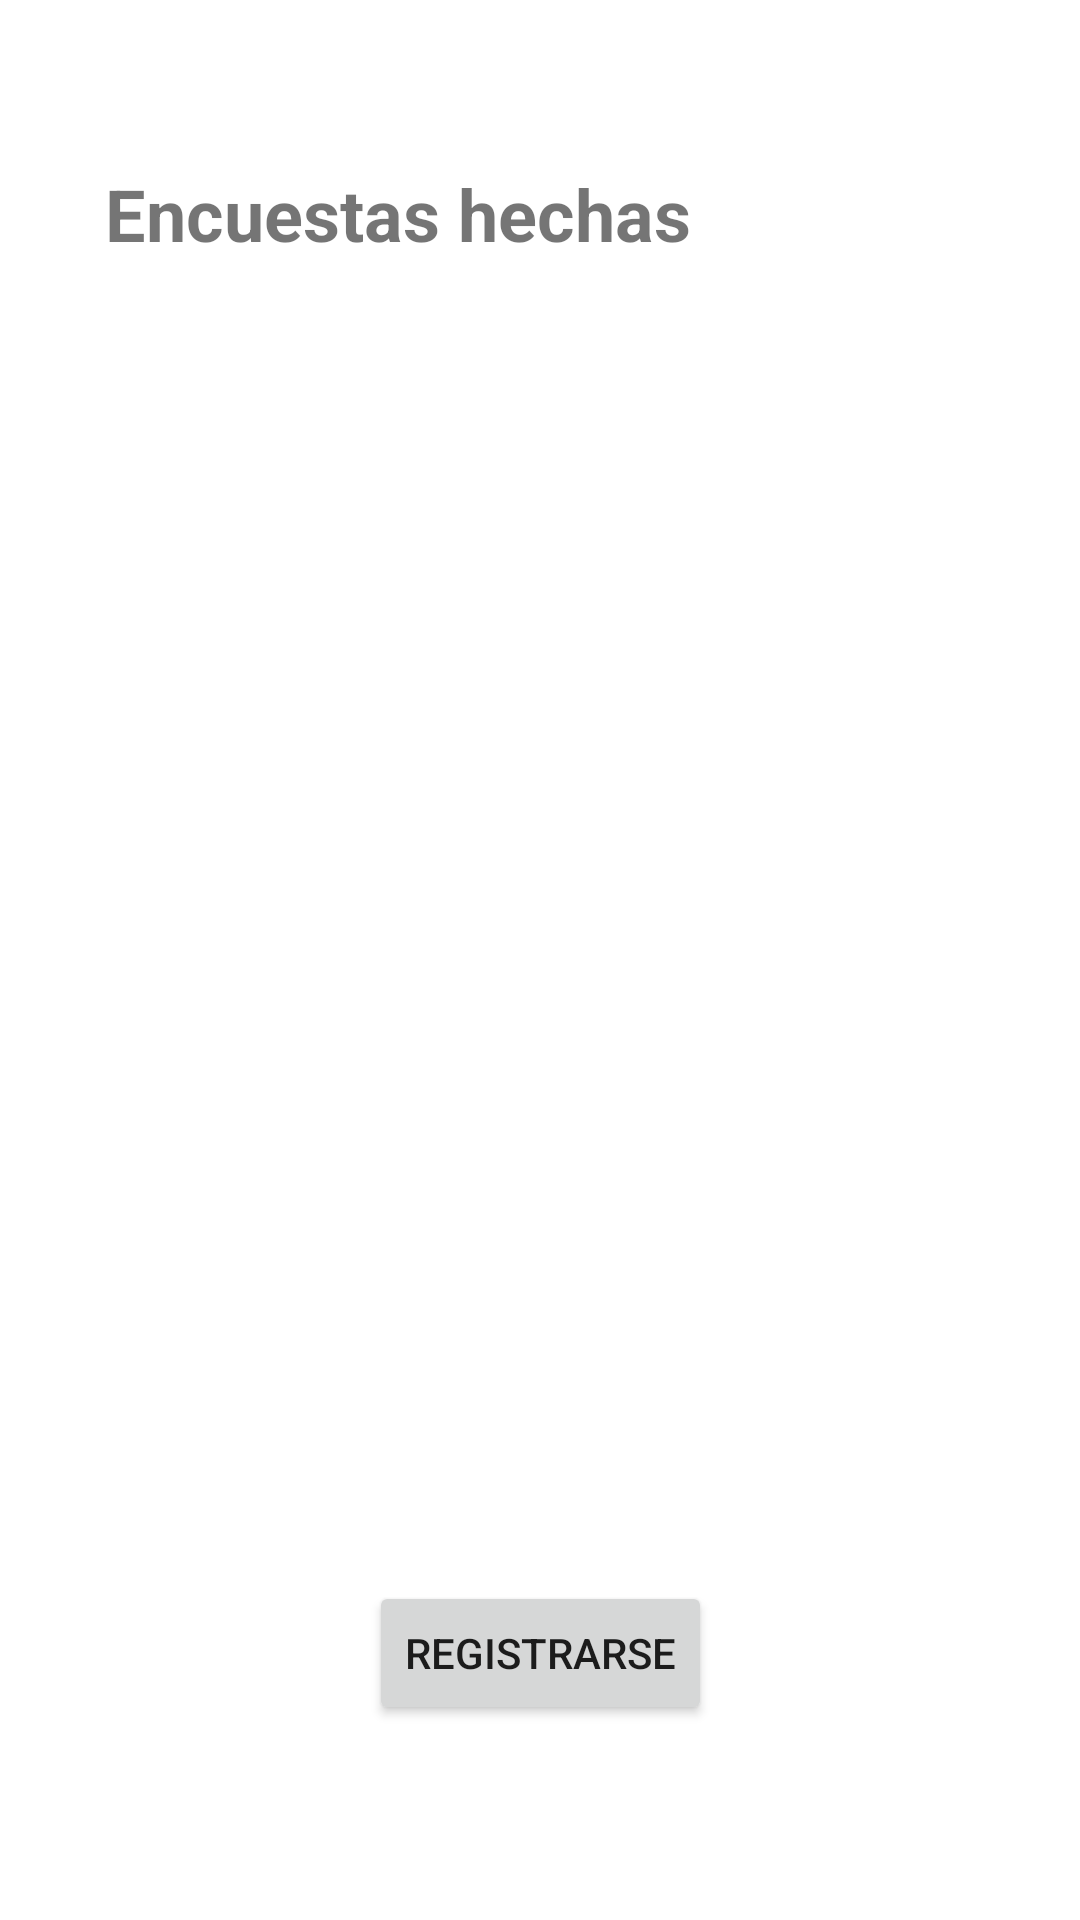

Layout XML and referenced resources for this Android screen:
<!-- AndroidManifest.xml: application theme Theme.QuizUnoEco -->
<!-- res/layout/activity_main.xml -->
<?xml version="1.0" encoding="utf-8"?>
<androidx.constraintlayout.widget.ConstraintLayout xmlns:android="http://schemas.android.com/apk/res/android"
    xmlns:app="http://schemas.android.com/apk/res-auto"
    xmlns:tools="http://schemas.android.com/tools"
    android:id="@+id/textUno"
    android:layout_width="match_parent"
    android:layout_height="match_parent"
    tools:context=".MainActivity">

    <androidx.constraintlayout.widget.ConstraintLayout
        android:layout_width="match_parent"
        android:layout_height="match_parent"
        tools:layout_editor_absoluteX="122dp"
        tools:layout_editor_absoluteY="236dp">

        <TextView
            android:id="@+id/registerSpace"
            android:layout_width="335dp"
            android:layout_height="404dp"
            android:layout_marginTop="90dp"
            android:layout_marginBottom="37dp"
            app:layout_constraintBottom_toTopOf="@+id/regBtn"
            app:layout_constraintEnd_toEndOf="parent"
            app:layout_constraintStart_toStartOf="parent"
            app:layout_constraintTop_toBottomOf="@+id/textView" />

        <Button
            android:id="@+id/regBtn"
            android:layout_width="wrap_content"
            android:layout_height="wrap_content"
            android:layout_marginBottom="65dp"
            android:text="Registrarse"
            app:layout_constraintBottom_toBottomOf="parent"
            app:layout_constraintEnd_toEndOf="parent"
            app:layout_constraintStart_toStartOf="parent" />

        <TextView
            android:id="@+id/textView"
            android:layout_width="wrap_content"
            android:layout_height="wrap_content"
            android:layout_marginStart="35dp"
            android:layout_marginTop="55dp"
            android:text="Encuestas hechas"
            android:textSize="24sp"
            android:textStyle="bold"
            app:layout_constraintStart_toStartOf="parent"
            app:layout_constraintTop_toTopOf="parent" />
    </androidx.constraintlayout.widget.ConstraintLayout>

</androidx.constraintlayout.widget.ConstraintLayout>
<!-- resources referenced by this layout -->
<resources>
  <style name="Theme.QuizUnoEco" parent="Theme.MaterialComponents.DayNight.NoActionBar">
          
          <item name="colorPrimary">@color/purple_500</item>
          <item name="colorPrimaryVariant">@color/purple_700</item>
          <item name="colorOnPrimary">@color/white</item>
          
          <item name="colorSecondary">@color/teal_200</item>
          <item name="colorSecondaryVariant">@color/teal_700</item>
          <item name="colorOnSecondary">@color/black</item>
          
          <item name="android:statusBarColor" tools:targetApi="l">?attr/colorPrimaryVariant</item>
          
      </style>
  <!-- not gathered from this repository: default colours our renderer supplied (Android Studio template values) -->
  <color name="purple_500">#FF6200EE</color>
  <color name="purple_700">#FF3700B3</color>
  <color name="teal_200">#FF03DAC5</color>
  <color name="teal_700">#FF018786</color>
  <color name="black">#FF000000</color>
  <color name="white">#FFFFFFFF</color>
</resources>
